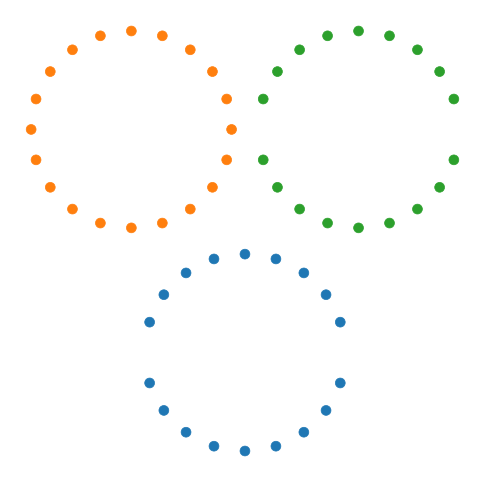

Write the Python code that produced this figure.
import numpy as np
import matplotlib.pyplot as plt
import math as m

plt.figure(figsize=(6,6),facecolor='white')
plt.subplot(111)

n=10
cx = cy = 0.5
r = 0.15
center = [[0.5,0.33,0.67],[0.33,0.67,0.67]]



def Addcircles():
	for i in range(3):
		AddOneType(center[0][i],center[1][i],r,n)
	return

def AddOneType(cx, cy, r, n):
	P = CircleCoord (cx,cy,r,n)
	S = np.linspace(50,50,n*2)
	scat = plt.scatter(P[:,0],P[:,1],s=S,lw = 0.5)
	return

def CircleCoord ( cx, cy, r, n):
	X1 = np.fromfunction(lambda i, j: cx - r*np.cos((i*np.pi/(n))), (n,1),dtype=float)
	X2 = np.fromfunction(lambda i, j: cx - r*np.cos(((n-i)*np.pi/(n))), (n,1),dtype=float)
	X = np.concatenate((X1,X2),axis=0)
	Y1 = np.sqrt(r ** 2 - (X1 - cx) ** 2) + cy
	Y2 = -np.sqrt(r ** 2 - (X1 - cx) ** 2) + cy
	Y = np.concatenate((Y1,Y2),axis=0)
	P = np.hstack((X,Y))
	return P


Addcircles(); #Add circles for genes
#Addnames(); #Add gene names
#Addlinks(); #Add arrows
plt.axis('off')
plt.show()





